Run: headless pygame with SDL's dummy video driver; simulated clock (each Clock.tick advances the game by its frame time, no real sleeping); random seed 0; keys injected as events and as key.get_pressed() state; mouse plan: one left click at the window centre at the start of phase 2, then a move to the lower-right quarter at the start of phase 3.
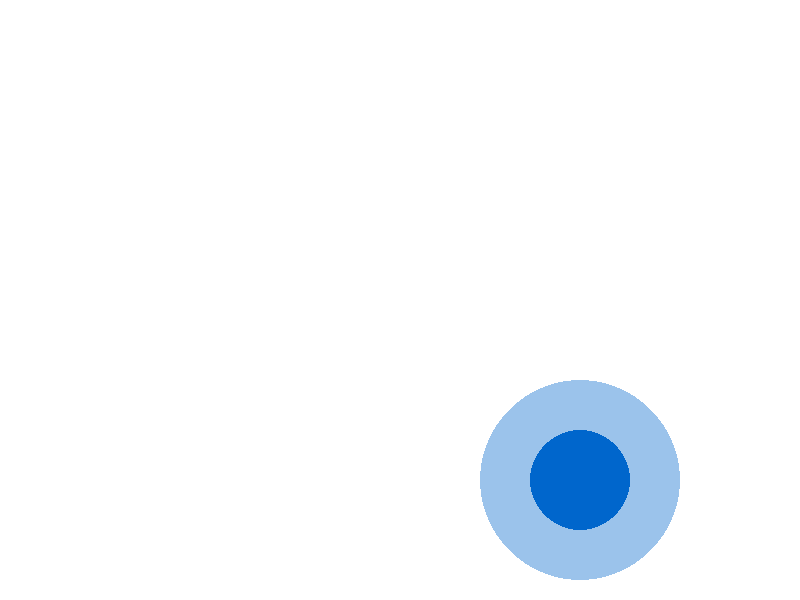
Frame 1 of 4 · flips 1–60 · no input
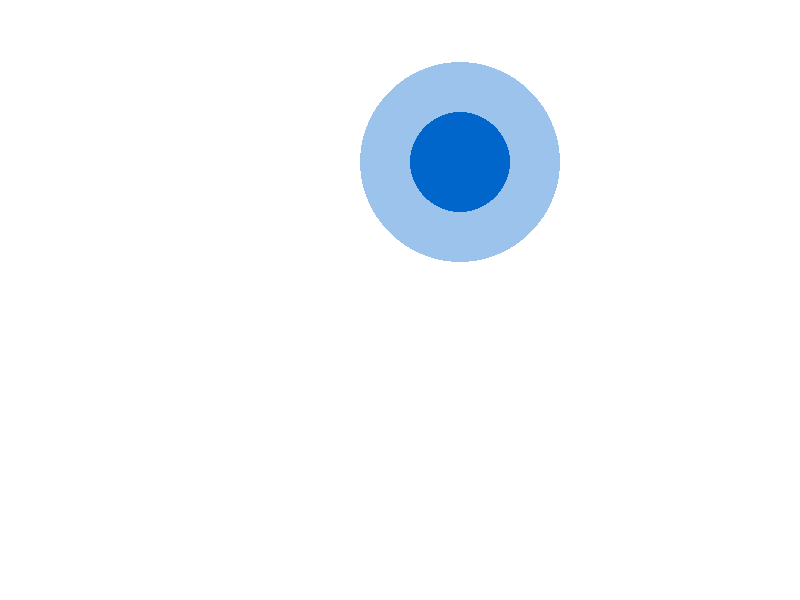
Frame 2 of 4 · flips 61–180 · clicked the window centre · tapped SPACE, RETURN · held RIGHT (→), D
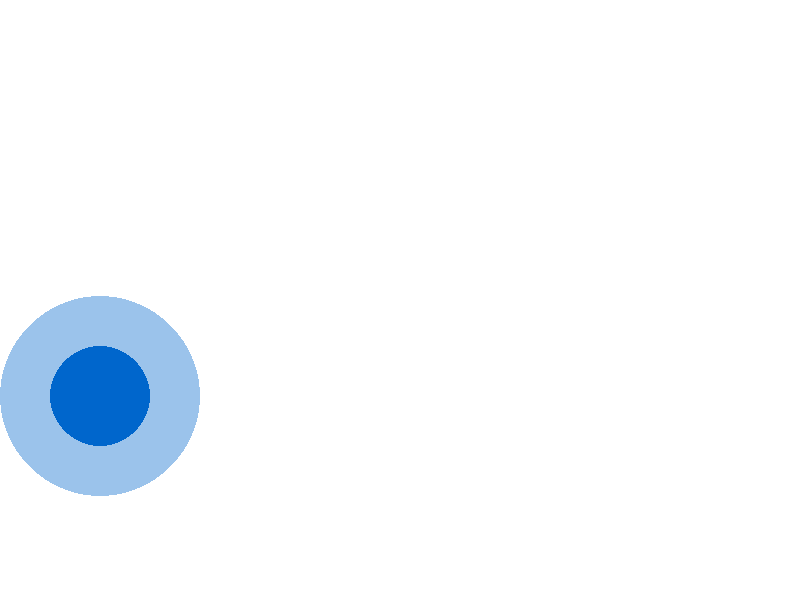
Frame 3 of 4 · flips 181–300 · moved the mouse to the lower-right quarter · held DOWN (↓), S
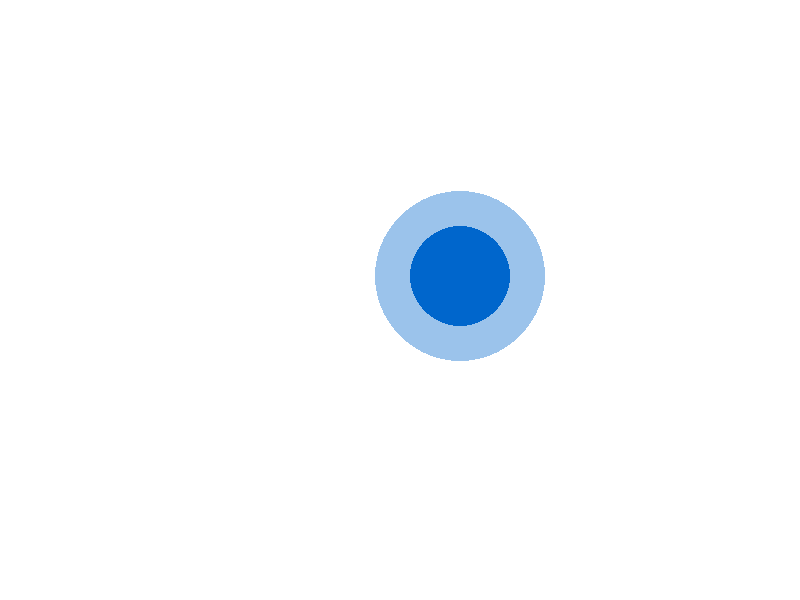
Frame 4 of 4 · flips 301–420 · held LEFT (←), A, UP (↑), W

The pygame program that drew these frames:

import pygame
import sys
import random

# Initialize Pygame
pygame.init()

# Screen dimensions
WIDTH, HEIGHT = 800, 600
screen = pygame.display.set_mode((WIDTH, HEIGHT))
pygame.display.set_caption("Bubble Game - Click Anywhere, Act on Circle")

# Colors with transparency
BLUE = (0, 102, 204)
LIGHT_BLUE = (0, 102, 204, 100)  # Transparent shade for outer circle
HIGHLIGHT_BLUE = (0, 102, 255, 150)  # Intermediate shade for overlap

# Bubble properties
outer_radius = 100
inner_radius = 50
bubble_pos = [WIDTH // 2, HEIGHT // 2]  # Position of the bubble
velocity = [random.choice([-3, 3]), random.choice([-3, 3])]  # Random initial velocity
growth_rate = 2  # Change in inner radius per frame when holding
outer_update_time = 5000  # Time in milliseconds to update outer bubble size

# Variables to track mouse holding state
holding_left = False
holding_right = False

# Timer to update the outer circle size
last_update_time = pygame.time.get_ticks()

# Clock for controlling frame rate
clock = pygame.time.Clock()

# Enable alpha channel for transparency
screen.set_alpha(None)

# Helper function to check if the mouse is on the inner circle
def is_mouse_on_circle(mouse_pos, circle_pos, radius):
    distance = ((mouse_pos[0] - circle_pos[0]) ** 2 + (mouse_pos[1] - circle_pos[1]) ** 2) ** 0.5
    return distance <= radius

# Game loop
running = True
while running:
    screen.fill((255, 255, 255))  # Clear the screen with white

    # Update bubble position based on velocity
    bubble_pos[0] += velocity[0]
    bubble_pos[1] += velocity[1]

    # Check for wall collisions and bounce
    if bubble_pos[0] - outer_radius <= 0 or bubble_pos[0] + outer_radius >= WIDTH:
        velocity[0] = -velocity[0]
    if bubble_pos[1] - outer_radius <= 0 or bubble_pos[1] + outer_radius >= HEIGHT:
        velocity[1] = -velocity[1]

    # Check if it's time to update the outer circle's size
    current_time = pygame.time.get_ticks()
    if current_time - last_update_time >= outer_update_time:
        outer_radius = random.randint(80, 150)  # Random size for outer circle
        last_update_time = current_time

    # Draw the outer circle
    outer_surface = pygame.Surface((WIDTH, HEIGHT), pygame.SRCALPHA)
    pygame.draw.circle(outer_surface, LIGHT_BLUE, bubble_pos, outer_radius)
    screen.blit(outer_surface, (0, 0))

    # Check for overlap and draw the inner circle accordingly
    if inner_radius > outer_radius:
        overlap_surface = pygame.Surface((WIDTH, HEIGHT), pygame.SRCALPHA)
        pygame.draw.circle(overlap_surface, HIGHLIGHT_BLUE, bubble_pos, inner_radius)
        screen.blit(overlap_surface, (0, 0))
    else:
        pygame.draw.circle(screen, BLUE, bubble_pos, inner_radius)

    # Event handling
    mouse_pos = pygame.mouse.get_pos()
    for event in pygame.event.get():
        if event.type == pygame.QUIT:
            running = False
        elif event.type == pygame.MOUSEBUTTONDOWN:
            if event.button == 1:  # Left button
                holding_left = True
            elif event.button == 3:  # Right button
                holding_right = True
        elif event.type == pygame.MOUSEBUTTONUP:
            if event.button == 1:  # Left button
                holding_left = False
            elif event.button == 3:  # Right button
                holding_right = False

    # Update inner circle size based on holding state and mouse position
    if holding_left and is_mouse_on_circle(mouse_pos, bubble_pos, inner_radius):
        inner_radius += growth_rate
    if holding_right and is_mouse_on_circle(mouse_pos, bubble_pos, inner_radius):
        inner_radius -= growth_rate
        if inner_radius < 10:  # Prevent the inner bubble from disappearing
            inner_radius = 10

    # Update the screen
    pygame.display.flip()
    clock.tick(60)  # Limit to 60 FPS

# Quit Pygame
pygame.quit()
sys.exit()
